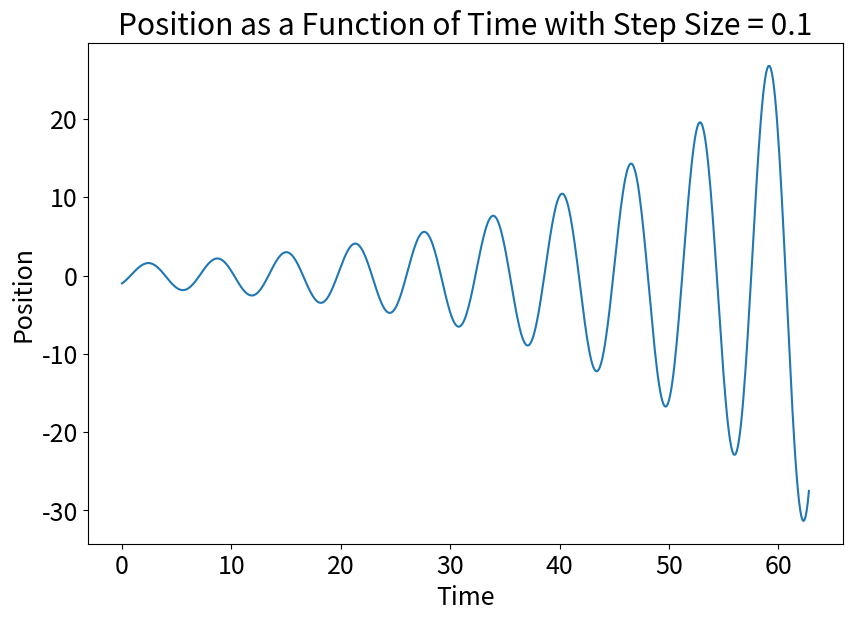
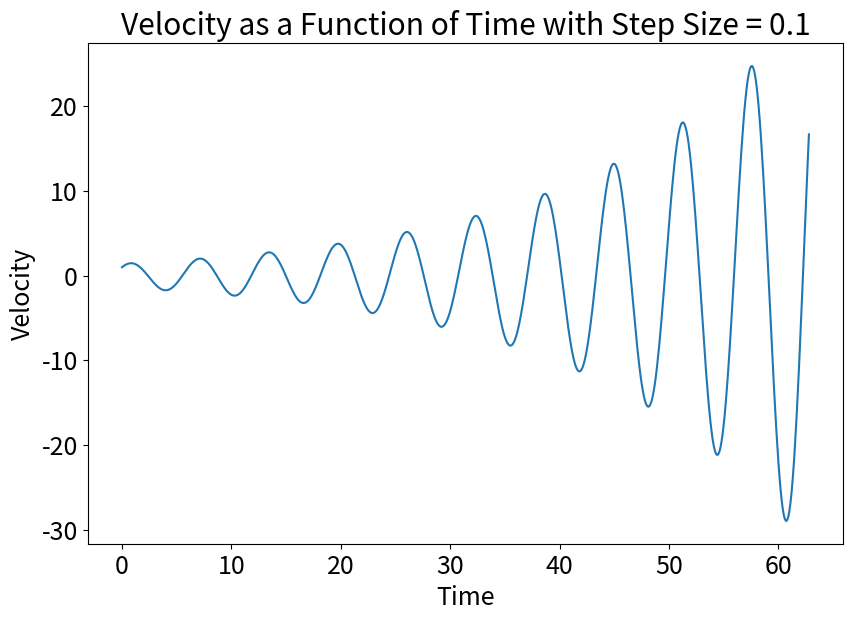
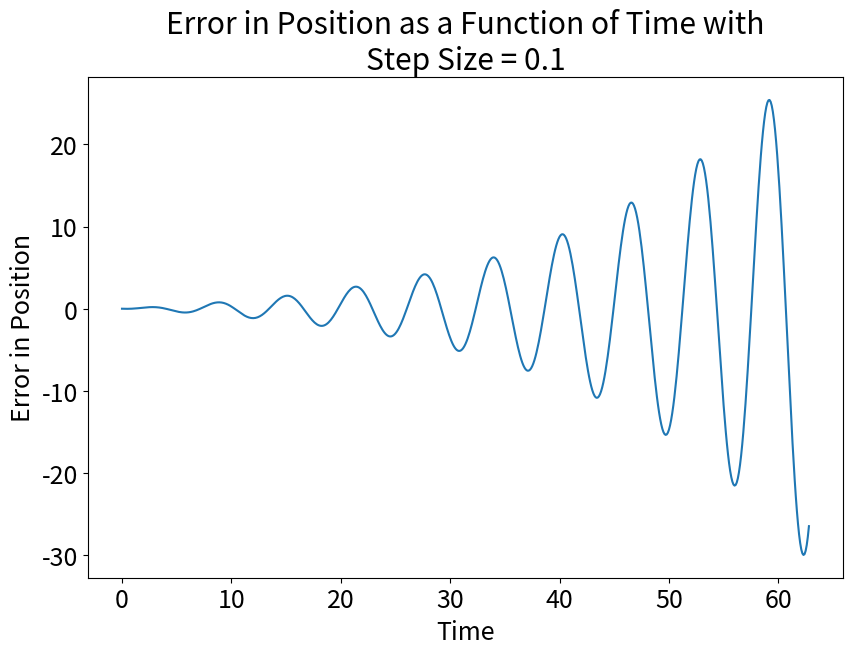
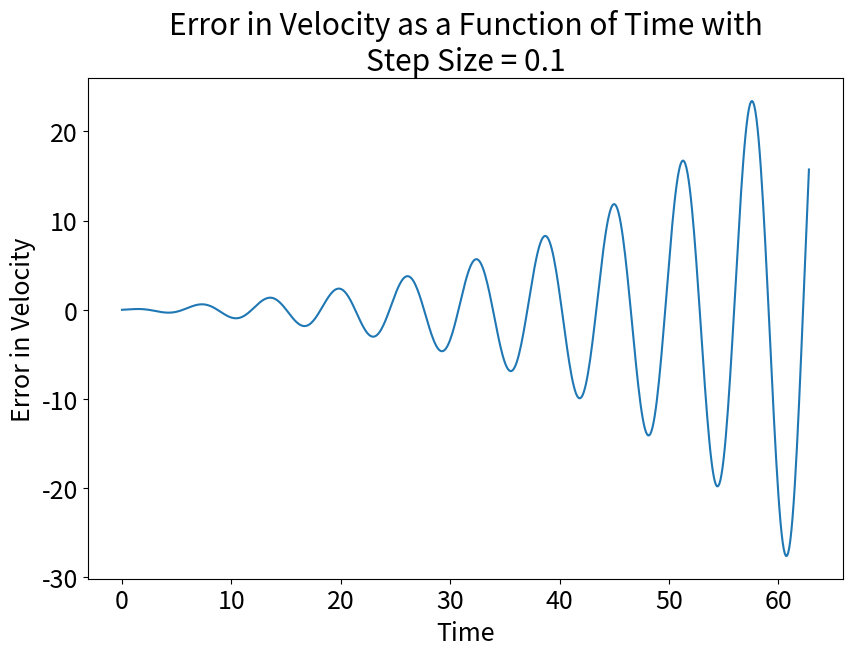
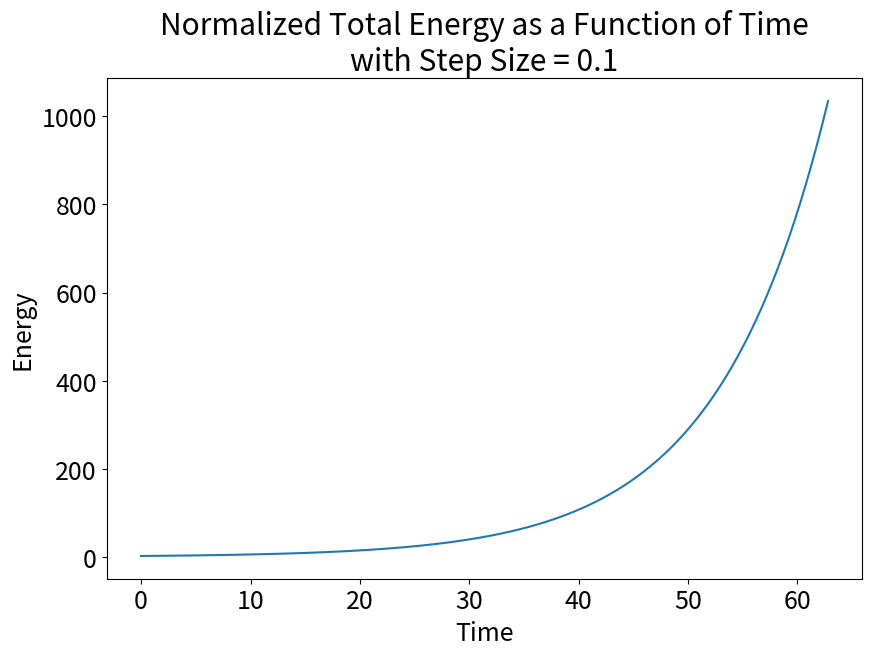
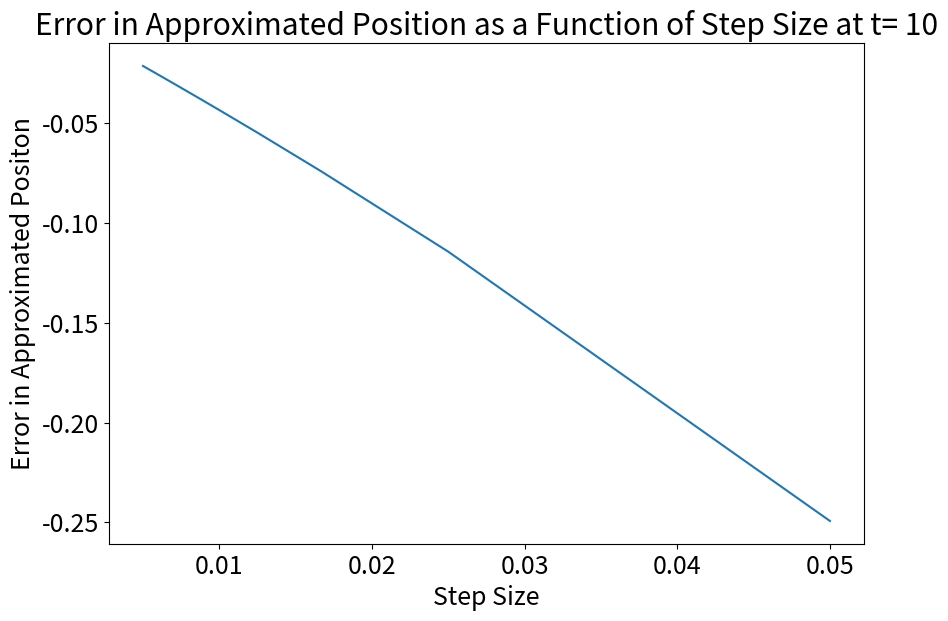
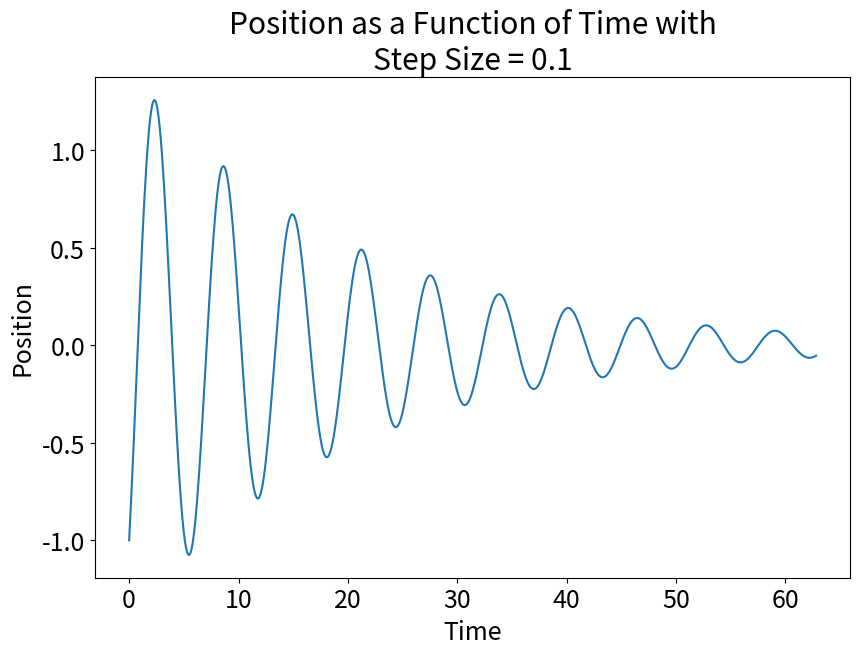
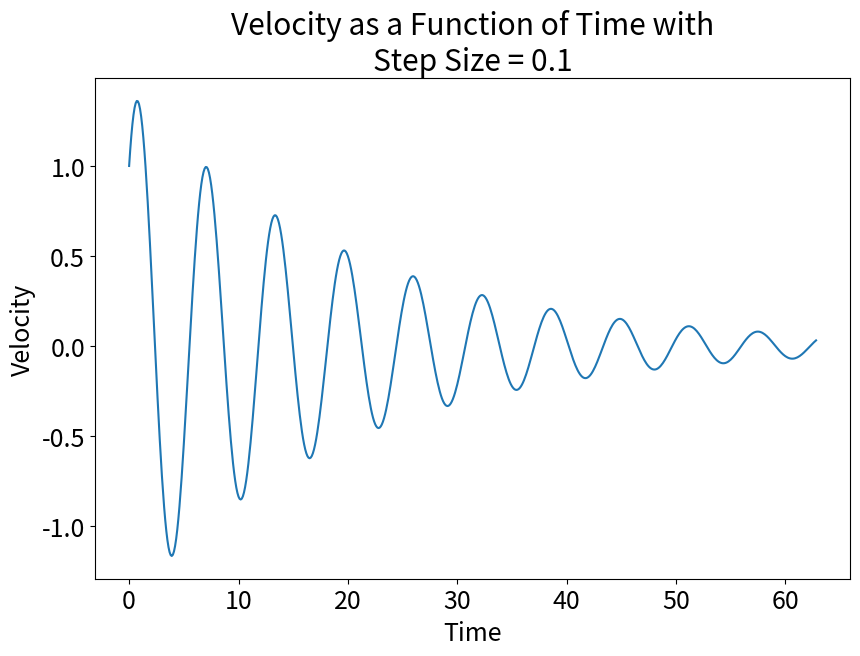
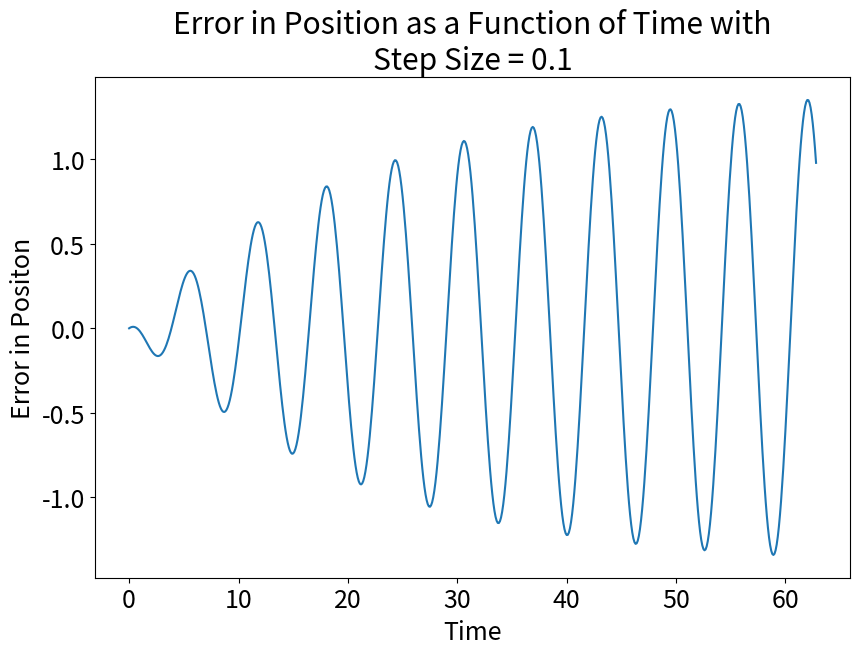
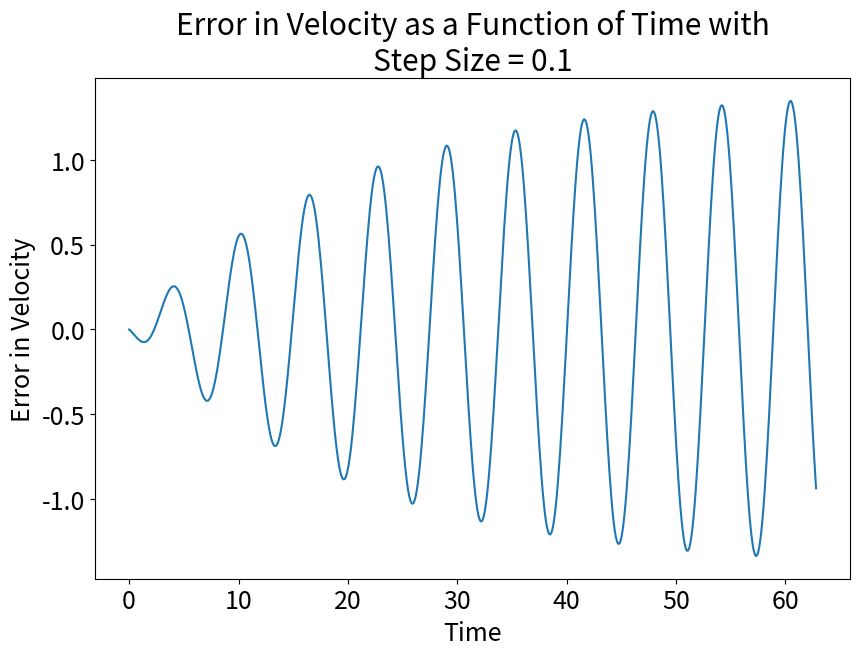
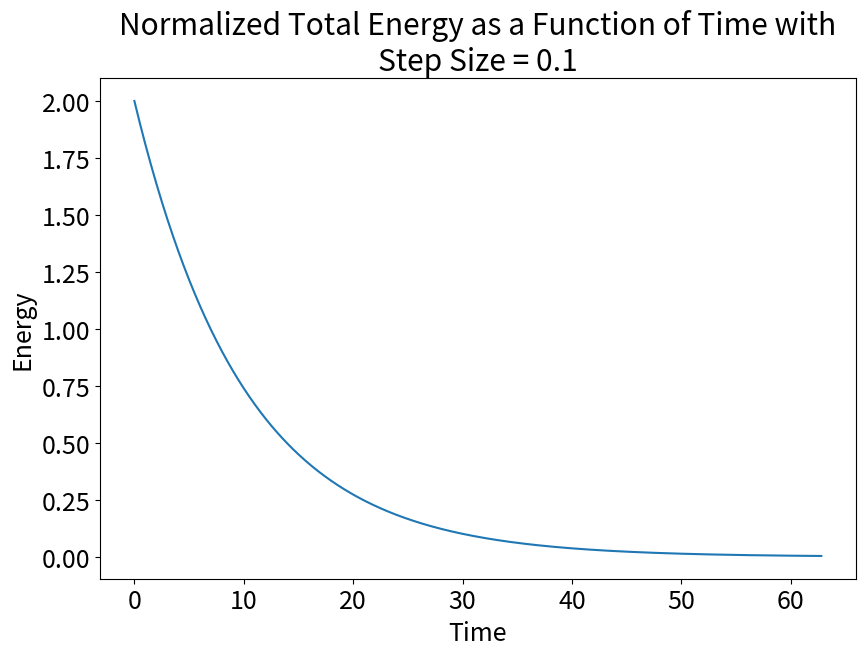
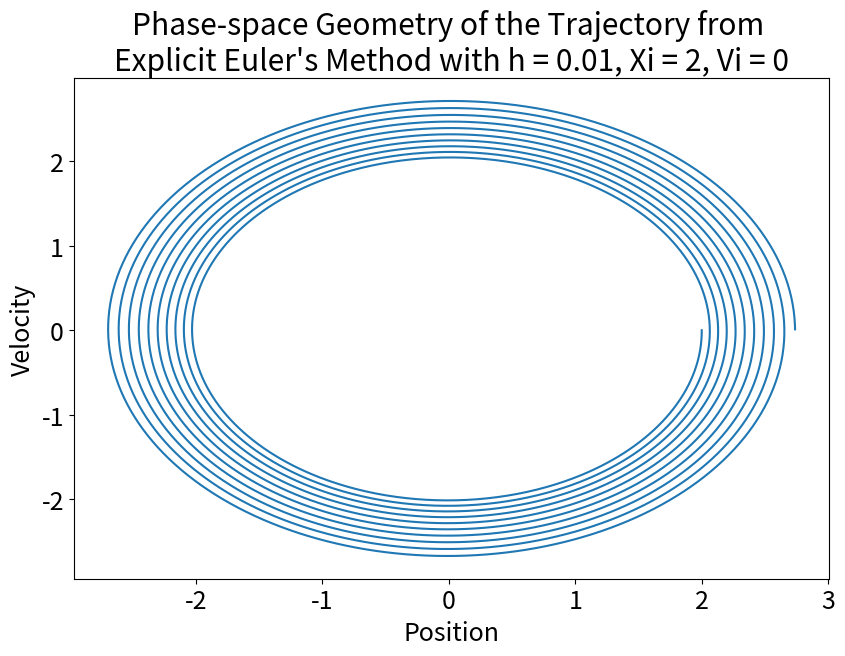
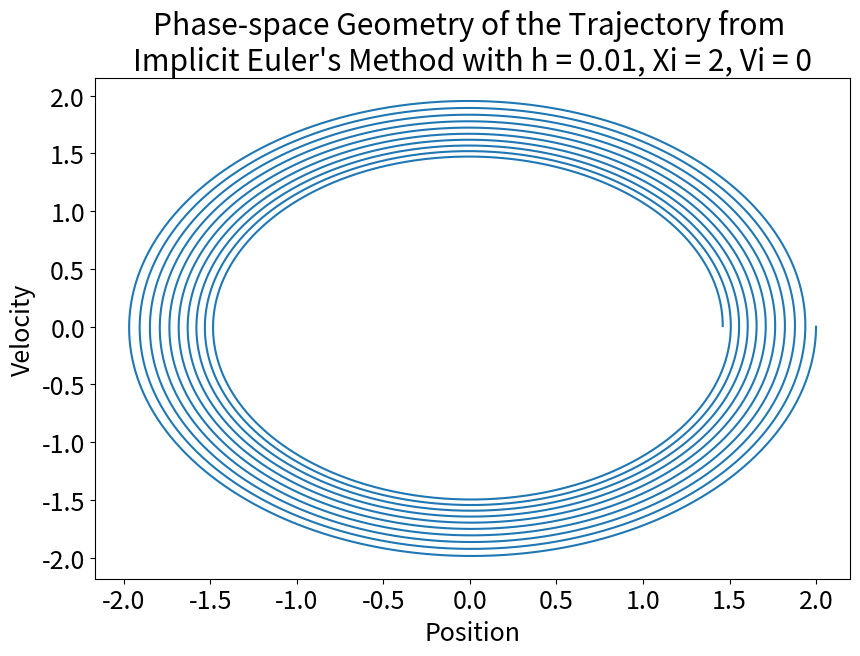
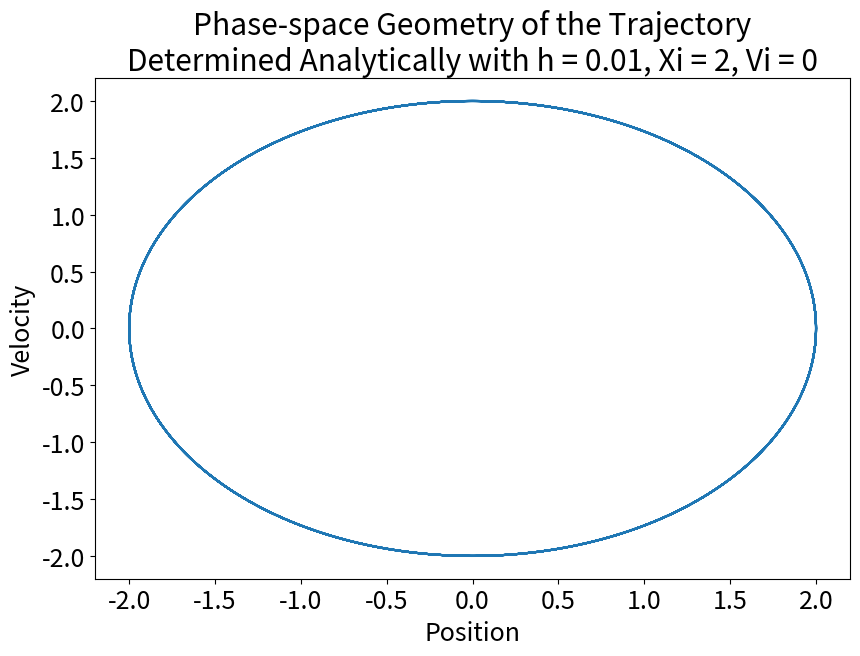
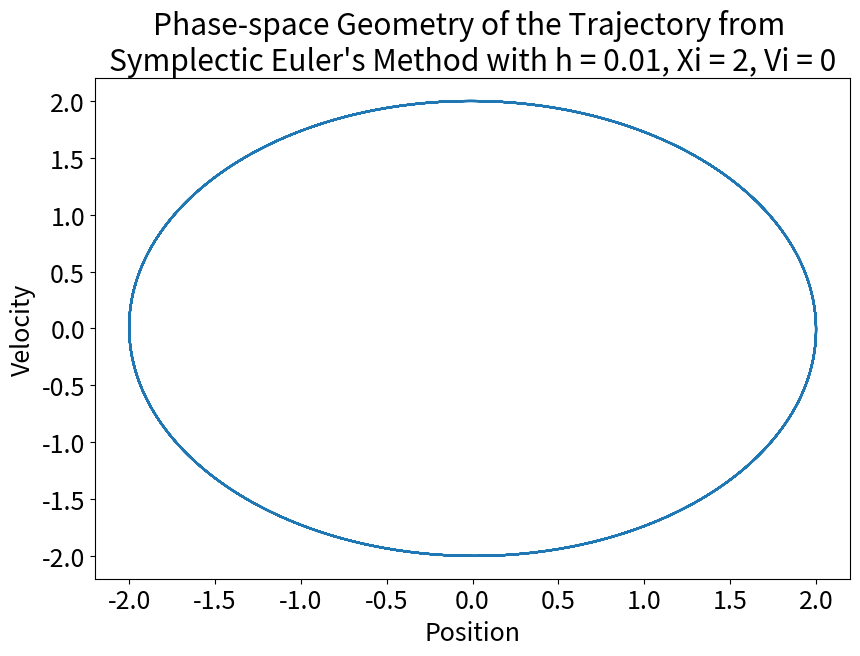
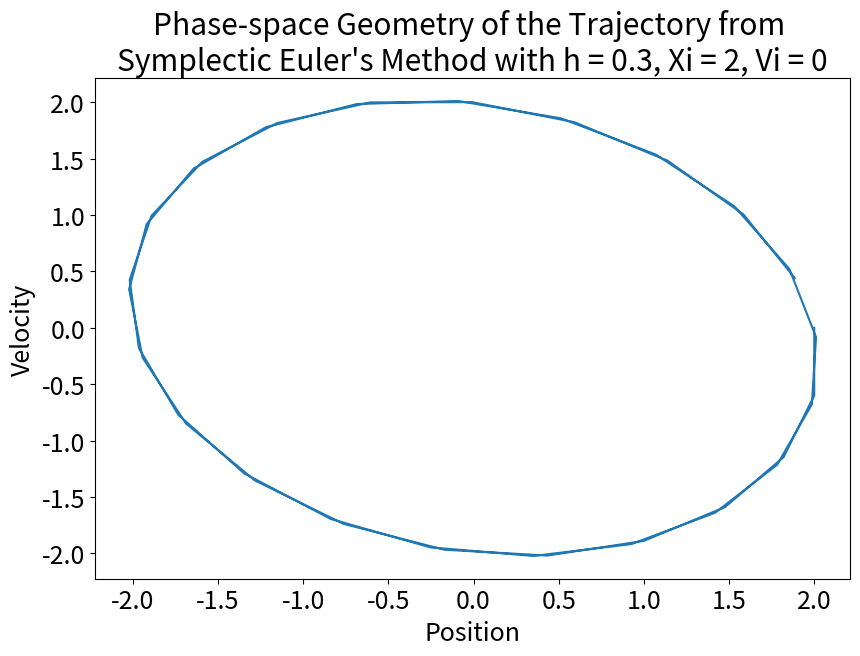

These charts were generated, in order, by the following Python code:
# Ph20, Lab 3
#
# This program models and plots a spring's velocity and position using the
# explicit Euler's method, plots the error that comes from using that method,
# plots how those errors change as a function of step size, and plots the
# energy implied by those positions and velocities as a function of time. This
# program then models the spring with the implicit Euler's method, and plots
# the errors that come from using that method as well as the energy of the
# system that is implied by the values for position and velocity it gives.
# This program then plots the phase-space geometries for the springs as
# modelled by the explicit and implicit Euler's method, as well as by the
# symplectic Euler's method, and compares those to a plot of the analytic
# solution. Finally, this program plots the energy of the system as modelled
# using the sympletic Euler's method.
#
# Author: Sebastien Abadi
#
# Date: 10/30/18
#

import sys
import numpy as np
import pylab as pl
import math
import matplotlib.pyplot as plt
import scipy.integrate


# Saves a plot of one array against another with a given title and
# given axis labels as a file with a given name
def basicPlot(title, xList, yList, xLabel, yLabel, fileName):
    plt.rcParams.update({'font.size': 18})
    plt.figure(figsize=(9.75,6.5))
    plt.plot(xList, yList)
    plt.title(title)
    plt.xlabel(xLabel)
    plt.ylabel(yLabel)
    plt.savefig(fileName, bbox_inches='tight')

# Analytically finds the position of the spring with given initial
# conditions at a given time. Assumes that k/m=1.
def xAtT(xi, vi, t):

    # spring energy is kinetic + potential; note that any nonzero value
    # for m (and thus also for k) cancels out with itself when
    # calculating the maximum position, so it is set to 1 for simplicity
    E = 0.5 * (vi)**2 + .5 * (xi)**2
    xMax = math.sqrt(2 * E) # maximum value for position
    
    # Calculates and returns the position at a given time.
    if vi == 0:
        return xMax * math.cos(t - \
                        math.acos(xi / xMax))
    else:
        return xMax * math.cos(np.sign(vi) * t - \
                               math.acos(xi / xMax))

# Analytically finds the velocity of the spring with given initial
# conditions at a given time. Assumes that k/m=1.
def vAtT(xi, vi, t):
    
    # spring energy is kinetic + potential; note that any nonzero value
    # for m (and thus also for k) cancels out with itself when
    # calculating the maximum velocity, so it is set to 1 for simplicity
    E = 0.5 * (vi)**2 + .5 * (xi)**2
    vMax = math.sqrt(2 * E) # maximum value for velocity
    
    # Calculates and returns the position at a given time.
    if xi == 0:
        return vMax * math.cos(t - \
                               math.acos(vi / vMax))
    else:
        return vMax * math.cos(np.sign(-xi) * t - \
                               math.acos(vi / vMax))


# Plots the position and velocity as a function of time of a mass on a
# spring as calculated using explicit Euler's method, with step size
# 'h', initial position 'xi', and initial velocity 'vi'. For simplicity,
# it is assumed that k/m=1 for the spring being modelled. Then plots the
# error in the values found using explicit Euler's method. Then plots
# the normalized total energy (x^2+v^2) of the system as a function of
# time.
def explicitEulerSpring(h, xi, vi):
    
    # approximately 10 cycles of oscillation will be plotted
    numCycles = 10
    
    # Calculates how many steps of size h are necessary to complete
    # the number of cycles -- rounds up the number of steps if that number
    # is not an integer
    numSteps = int(math.ceil(numCycles * 2 * np.pi / h))
    
    # numpy arrays that store the values of T, the approximated
    # positons and velocities at those times, and the normalized total
    # energy of the system at those times
    tOut = np.zeros(numSteps)
    xOut = np.zeros(numSteps)
    vOut = np.zeros(numSteps)
    eOut = np.zeros(numSteps)
    
    # numpy arrays that store the analytically assessed values
    xAnal = np.zeros(numSteps)
    vAnal = np.zeros(numSteps)
    
    # sets values at t=0
    xOut[0] = xi
    vOut[0] = vi
    eOut[0] = xi**2 + vi**2
    xAnal[0] = xi
    vAnal[0] = vi

    # calculates subsequent positions, velociites, energies, and times
    for i in range(numSteps - 1):
        xOut[i + 1] = xOut[i] + h * vOut[i]
        vOut[i + 1] = vOut[i] - h * xOut[i]
        tOut[i + 1] = tOut[i] + h
        eOut[i + 1] = xOut[i + 1]**2 + vOut[i + 1]**2
        xAnal[i + 1] = xAtT(xi, vi, tOut[i + 1])
        vAnal[i + 1] = vAtT(xi, vi, tOut[i + 1])

    # Plots the position and velocity from explicit Euler's method
    # against time.
    basicPlot("Position as a Function of Time with Step Size = " + str(h), tOut,  \
               xOut, "Time", "Position", "PosExp.png")
    basicPlot("Velocity as a Function of Time with Step Size = " + str(h), tOut,  \
               vOut, "Time", "Velocity", "VelExp.png")

    # Calculates and plots error from using explicit Euler's method as
    # compared to analytical solutions.
    xError = xOut - xAnal
    vError = vOut - vAnal
    basicPlot("Error in Position as a Function of Time with\nStep Size = " + str(h), \
              tOut, xError, "Time", "Error in Position", "ErrPosExp.png")
    basicPlot("Error in Velocity as a Function of Time with\nStep Size = " + str(h), \
              tOut, vError, "Time", "Error in Velocity", "ErrVelExp.png")

    # Plots the normalized total energy as a function of time.
    basicPlot("Normalized Total Energy as a Function of Time\nwith Step Size = " + \
              str(h), tOut, eOut, "Time", "Energy", "NrgExp.png")


# Plots the truncation error from using explicit Euler's method as a
# function of step size at a given time 't' with a given number of
# data points 'numPoints'.
def truncErr(t, numPoints):
    
    # numpy arrays to store values for error and step size
    xError = np.zeros(numPoints)
    stepSize = np.zeros(numPoints)
    
    # finds error at several step sizes
    for j in range(numPoints):
        
        # step size
        h = 0.05 / (j+1)
        
        # Calculates how many steps of size h are necessary to reach the
        # given time 't'.
        numSteps = int(math.ceil(t / h))
    
        # numpy arrays that store the positions of T, and of the
        # approximated positons, and velocities
        tOut = np.zeros(numSteps)
        xOut = np.zeros(numSteps)
        vOut = np.zeros(numSteps)
        
        # numpy arrays that store the analytically assessed position
        x = np.zeros(numSteps)
        
        # sets values at t=0 (1 and 0 are chosen arbitrarily)
        xOut[0] = 1
        vOut[0] = 0
        
        # calculates subsequent positions, velociites, and times
        for i in range(numSteps - 1):
            xOut[i + 1] = xOut[i] + h * vOut[i]
            vOut[i + 1] = vOut[i] - h * xOut[i]
            tOut[i + 1] = tOut[i] + h

        # records error and step size
        xError[j] = xOut[numSteps - 1] - xAtT(1, 0, tOut[numSteps - 1])
        stepSize[j] = h

    # plots error as a function of step size
    basicPlot("Error in Approximated Position as a Function of Step Size"\
             + " at t= " + str(t), stepSize, xError, "Step Size",\
             "Error in Approximated Positon", "hVsErrExp.png")


# Plots the position and velocity as a function of time of a mass on a
# spring as calculated using the implicit Euler's method, with step size
# 'h', initial position 'xi', and initial velocity 'vi'. For simplicity,
# it is assumed that k/m=1 for the spring being modelled. Then plots the
# error in the values found using implicit Euler's method. Then plots
# the normalized total energy (x^2+v^2) of the system as a function of
# time.
def implicitEulerSpring(h, xi, vi):
    
    # approximately 10 cycles of oscillation will be plotted
    numCycles = 10
    
    # Calculates how many steps of size h are necessary to complete
    # the number of cycles -- rounds up the number of steps if that number
    # is not an integer
    numSteps = int(math.ceil(numCycles * 2 * np.pi / h))
    
    # numpy arrays that store the values of T, the approximated
    # positons and velocities at those times, and the normalized total
    # energy of the system at those times
    tOut = np.zeros(numSteps)
    xOut = np.zeros(numSteps)
    vOut = np.zeros(numSteps)
    eOut = np.zeros(numSteps)
    
    # numpy arrays that store the analytically assessed values
    xAnal = np.zeros(numSteps)
    vAnal = np.zeros(numSteps)
    
    # sets values at t=0
    xOut[0] = xi
    vOut[0] = vi
    eOut[0] = xi**2 + vi**2
    xAnal[0] = xi
    vAnal[0] = vi
    
    # calculates subsequent positions, velocites, energies, and times
    for i in range(numSteps - 1):
        xOut[i + 1] = (xOut[i] + h * vOut[i]) / (1 + h**2)
        vOut[i + 1] = (vOut[i] - h * xOut[i]) / (1 + h**2)
        tOut[i + 1] = tOut[i] + h
        eOut[i + 1] = xOut[i + 1]**2 + vOut[i + 1]**2
        xAnal[i + 1] = xAtT(xi, vi, tOut[i + 1])
        vAnal[i + 1] = vAtT(xi, vi, tOut[i + 1])

    # Plots the position and velocity from implicit Euler's method
    # against time.
    basicPlot("Position as a Function of Time with\n" +\
              "Step Size = " + str(h), tOut,  \
              xOut, "Time", "Position", "PosImp.png")
    basicPlot("Velocity as a Function of Time with\n" +\
              "Step Size = " + str(h), tOut,  \
              vOut, "Time", "Velocity", "VelImp.png")

    # Calculates and plots error from using implicit Euler's method as
    # compared to analytical solutions.
    xError = xOut - xAnal
    vError = vOut - vAnal
    basicPlot("Error in Position as a Function of Time with\n" +\
              "Step Size = " + str(h), tOut, xError, "Time", \
              "Error in Positon", "ErrPosImp.png")
    basicPlot("Error in Velocity as a Function of Time with\n" +\
              "Step Size = " + str(h), tOut, vError, "Time", \
              "Error in Velocity", "ErrVelImp.png")
              
    # Plots the normalized total energy as a function of time.
    basicPlot("Normalized Total Energy as a Function of Time with\n"\
              + "Step Size = " + str(h), tOut, eOut, "Time", "Energy",\
              "NrgImp.png")



# Plots the phase-space geometry of the trajectories produced by the
# explicit and implicit Euler methods when used to model a simple harmonic
# oscillator with a given step-size 'h', given starting position 'xi', and
# given starting velocity 'vi', and for a given number of cycles
# 'numCycles'. Compares those plots to the plot that uses the analytical
# solutions.
def phaseSpaceGeoExpImpAna(xi, vi, h, numCycles):

    # Calculates how many steps of size h are necessary to complete
    # the number of cycles -- rounds up the number of steps if that number
    # is not an integer
    numSteps = int(math.ceil(numCycles * 2 * np.pi / h))

    # numpy arrays that store the values of the positon and velocity
    # as found with the explicit and implicit Euler methods, as well as
    # analystically.
    xExp = np.zeros(numSteps)
    vExp = np.zeros(numSteps)
    xImp = np.zeros(numSteps)
    vImp = np.zeros(numSteps)
    xAna = np.zeros(numSteps)
    vAna = np.zeros(numSteps)
    tOut = np.zeros(numSteps)


    # sets values at t=0
    xExp[0] = xi
    vExp[0] = vi
    xImp[0] = xi
    vImp[0] = vi
    xAna[0] = xi
    vAna[0] = vi

    # calculates subsequent positions and velociites
    for i in range(numSteps - 1):
        xExp[i + 1] = xExp[i] + h * vExp[i]
        vExp[i + 1] = vExp[i] - h * xExp[i]
        xImp[i + 1] = (xImp[i] + h * vImp[i]) / (1 + h**2)
        vImp[i + 1] = (vImp[i] - h * xImp[i]) / (1 + h**2)
        tOut[i + 1] = tOut[i] + h
        xAna[i + 1] = xAtT(xi, vi, tOut[i + 1])
        vAna[i + 1] = vAtT(xi, vi, tOut[i + 1])


    # Plots trajectories produced by the explicit and implicit Euler methods
    basicPlot("Phase-space Geometry of the Trajectory from \nExplicit Euler's "+\
              "Method with h = " + str(h) + ", Xi = " + str(xi) + ", Vi = " +\
              str(vi), xExp, vExp, "Position", "Velocity", "PSGeoExp.png")
    basicPlot("Phase-space Geometry of the Trajectory from \nImplicit Euler's "+\
              "Method with h = " + str(h) + ", Xi = " + str(xi) + ", Vi = " +\
              str(vi), xImp, vImp, "Position", "Velocity", "PSGeoImp.png")
    basicPlot("Phase-space Geometry of the Trajectory\nDetermined Analytically"+\
              " with h = " + str(h) + ", Xi = " + str(xi) + ", Vi = " +\
              str(vi), xAna, vAna, "Position", "Velocity", "PSGeoAna.png")


# Plots the phase-space geometry of the trajectories produced by the
# symplectic Euler method when used to model a simple harmonic oscillator
# with a given step-size 'h', given starting position 'xi', and given
# starting velocity 'vi', and for a given number of cycles 'numCycles'.
def phaseSpaceGeoSym(xi, vi, h, numCycles):
    
    # Calculates how many steps of size h are necessary to complete
    # the number of cycles -- rounds up the number of steps if that number
    # is not an integer
    numSteps = int(math.ceil(numCycles * 2 * np.pi / h))
    
    # numpy arrays that store the values of the positon and velocity
    # as found with the explicit and implicit Euler methods
    xSym = np.zeros(numSteps)
    vSym = np.zeros(numSteps)
    
    # sets values at t=0
    xSym[0] = xi
    vSym[0] = vi
    
    # calculates subsequent positions and velociites
    for i in range(numSteps - 1):
        xSym[i + 1] = xSym[i] + h * vSym[i]
        vSym[i + 1] = vSym[i] * (1 - h**2) - h * xSym[i]
    
    # Plots trajectories produced by the symplectic Euler's method
    basicPlot("Phase-space Geometry of the Trajectory from \nSymplectic "+\
              "Euler's Method with h = " + str(h) + ", Xi = " + str(xi) + \
              ", Vi = " + str(vi), xSym, vSym, "Position", "Velocity",\
              "PSGeoSym" + str(h)[2:] + ".png")


# Plots the normalized energy of an oscillating system as a function of time
# when modelled with the symplectic Euler method with a given step-size 'h',
# given starting position 'xi', and given starting velocity 'vi', and for a
# given number of cycles 'numCycles'.
def symEnergy(xi, vi, h, numCycles):
    
    # Calculates how many steps of size h are necessary to complete
    # the number of cycles -- rounds up the number of steps if that number
    # is not an integer
    numSteps = int(math.ceil(numCycles * 2 * np.pi / h))
    
    # numpy arrays that store the values of the positon, velocity, and energy
    # as found with  symplectic Euler's method, as well as the times for
    # which those valeus are found
    xSym = np.zeros(numSteps)
    vSym = np.zeros(numSteps)
    eSym = np.zeros(numSteps)
    time = np.zeros(numSteps)
    
    # sets values at t=0
    xSym[0] = xi
    vSym[0] = vi
    eSym[0] = xi**2 + vi**2
    
    # calculates subsequent positions, velociites, energies, and times
    for i in range(numSteps - 1):
        xSym[i + 1] = xSym[i] + h * vSym[i]
        vSym[i + 1] = vSym[i] * (1 - h**2) - h * xSym[i]
        time[i + 1] = time[i] + h
        eSym[i + 1] = xSym[i + 1]**2 + vSym[i + 1]**2

    # Plots normalized energy of the system as modelled by the symplectic
    # Euler's method as a function of time
    basicPlot("Energy of the System Modelled with \nSymplectic "+\
              "Euler's Method with h = " + str(h) + ", Xi = " + str(xi) + \
              ", Vi = " + str(vi), time, eSym, "Time", "Energy", "NrgSym.png")


# The calls to the above methods used to generate the figures in my report:

explicitEulerSpring(.1, -1, 1)
truncErr(10, 10)
implicitEulerSpring(.1, -1, 1)
phaseSpaceGeoExpImpAna(2, 0, .01, 10)
phaseSpaceGeoSym(2, 0, .01, 10)
phaseSpaceGeoSym(2, 0, .3, 2)
phaseSpaceGeoSym(2, 0, .7, 2)
symEnergy(2, 0, .01, 5)
